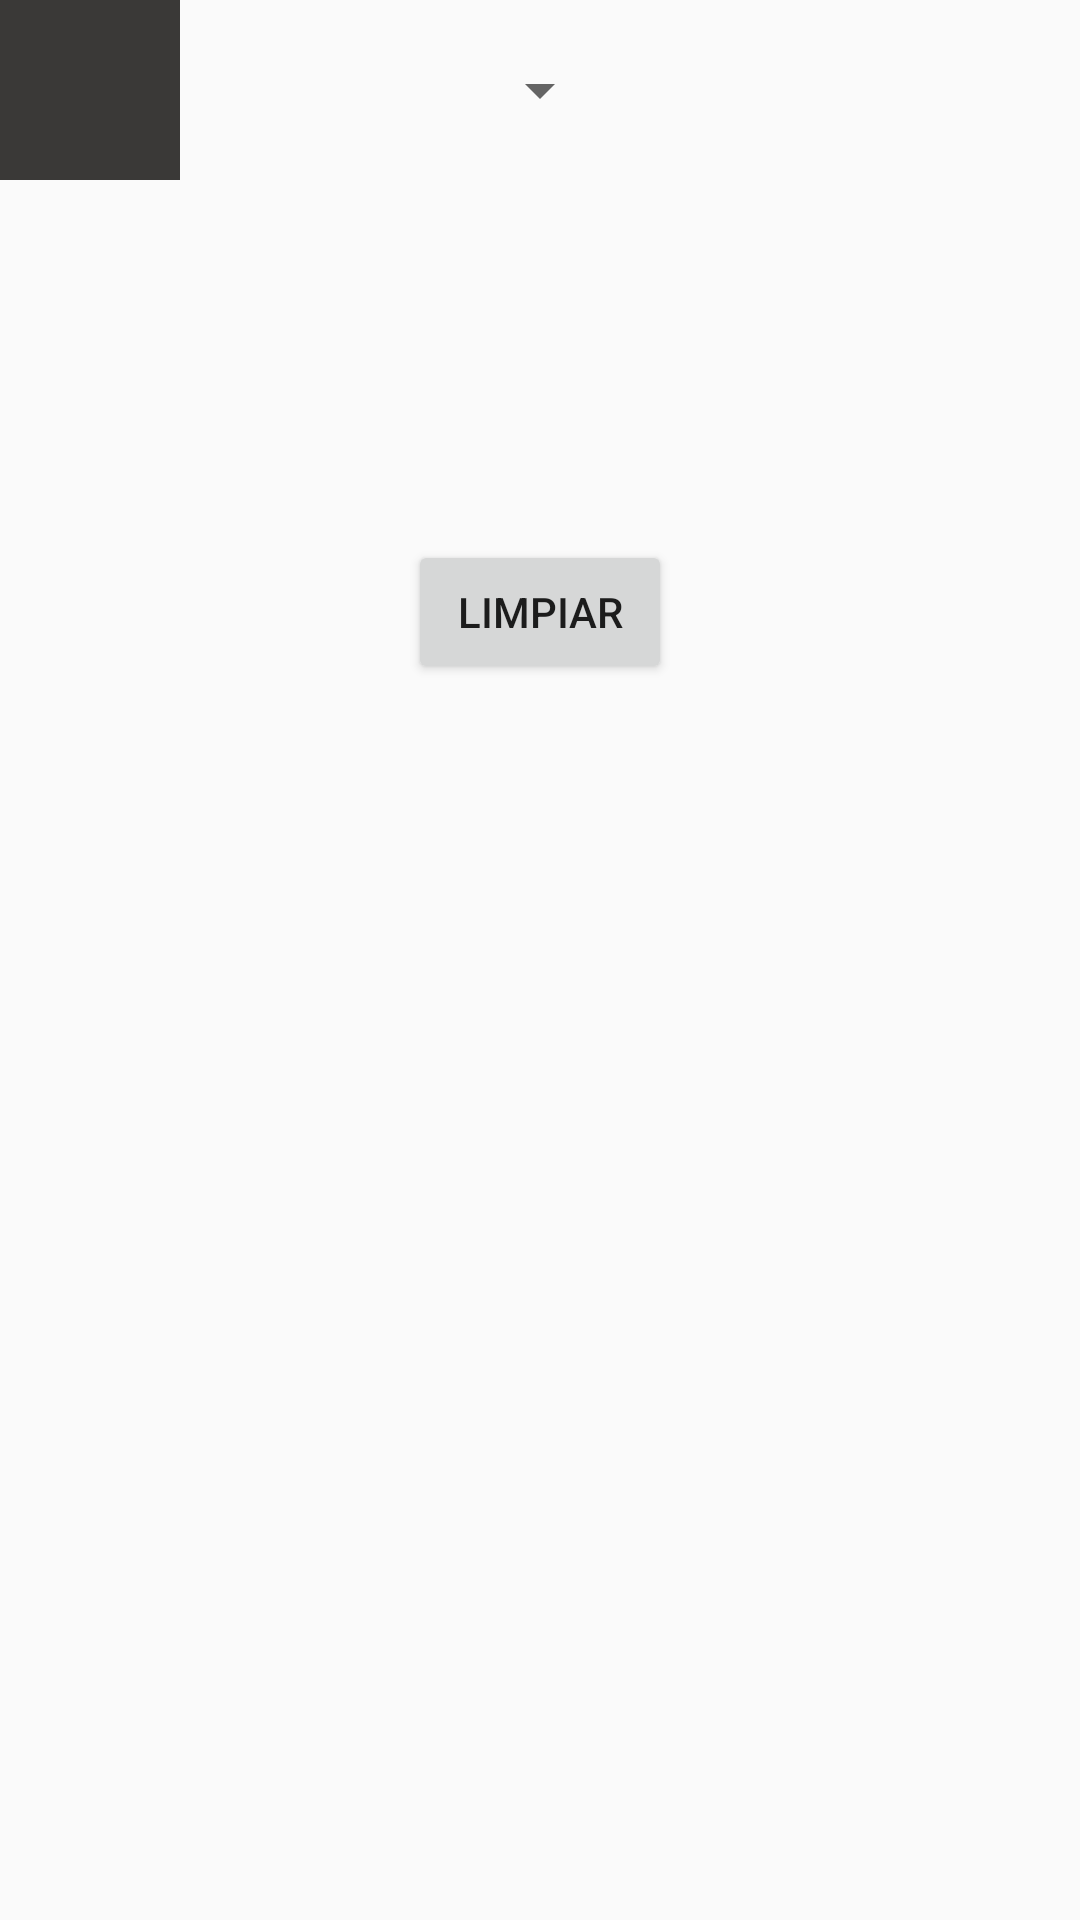

This screen was rendered from an Android layout file. Write that file and the resources it references.
<!-- AndroidManifest.xml: application theme AppTheme -->
<!-- res/layout/fragment_search.xml -->
<androidx.constraintlayout.widget.ConstraintLayout
    xmlns:android="http://schemas.android.com/apk/res/android"
    xmlns:tools="http://schemas.android.com/tools"
    android:layout_width="match_parent"
    xmlns:app="http://schemas.android.com/apk/res-auto"
    android:id="@+id/contenido_dinamico"
    android:layout_height="match_parent">

    <ScrollView
        android:id="@+id/proyectos_scroll"
        android:layout_width="match_parent"
        android:layout_height="match_parent"
        app:layout_behavior="com.google.android.material.appbar.AppBarLayout$ScrollingViewBehavior"
        >

        <LinearLayout
            android:layout_width="match_parent"
            android:layout_height="match_parent"
            android:orientation="vertical">


            <LinearLayout
                android:layout_width="match_parent"
                android:layout_height="match_parent"
                android:gravity="center"
                android:layout_marginTop="10dp"
                android:orientation="horizontal">
                <Spinner
                    android:id="@+id/spinner_pais"
                    android:layout_width="wrap_content"
                    android:layout_height="40dp" />

                <Spinner
                    android:id="@+id/spinner_ciudad"
                    android:visibility="gone"
                    android:layout_width="wrap_content"
                    android:layout_height="40dp" />

            </LinearLayout>

            <androidx.recyclerview.widget.RecyclerView
                android:id="@+id/asd"
                android:layout_width="match_parent"
                android:orientation="horizontal"
                android:layout_height="130dp"
                android:nestedScrollingEnabled="false"
                >
            </androidx.recyclerview.widget.RecyclerView>

            <Button
                android:id="@+id/btnLimpiar"
                android:gravity="center"
                android:layout_gravity="center"
                android:layout_width="wrap_content"
                android:layout_marginBottom="5dp"
                android:layout_height="wrap_content"
                android:text="Limpiar"
                />


    <androidx.recyclerview.widget.RecyclerView
        android:id="@+id/rvSearch"
        android:layout_width="match_parent"
        android:layout_height="wrap_content"
        android:background="@color/black"
        android:descendantFocusability="blocksDescendants"
        >

    </androidx.recyclerview.widget.RecyclerView>


        </LinearLayout>

    </ScrollView>

    <androidx.appcompat.widget.SearchView
        android:id="@+id/mSearch"
        android:layout_width="wrap_content"
        android:layout_alignParentRight="true"
        android:layout_height="wrap_content"
        android:padding="6dp"
        app:closeIcon="@drawable/com_facebook_close"
        app:searchIcon="@drawable/ic_baseline_search_24"
        app:searchHintIcon="@drawable/ic_baseline_search_24"
        app:queryHint="Buscar proyecto"
        android:textAlignment="center"
        android:layout_alignParentBottom="true"
        android:background="#3a3937"
        android:text="" />

</androidx.constraintlayout.widget.ConstraintLayout>
<!-- resources referenced by this layout -->
<resources>
  <color name="black">#000000</color>
  <style name="AppTheme" parent="Theme.AppCompat.Light.NoActionBar">
          
          <item name="colorPrimary">@color/black</item>
          <item name="colorPrimaryDark">@color/black</item>
          <item name="colorAccent">@color/black</item>
  
  
      </style>
</resources>
